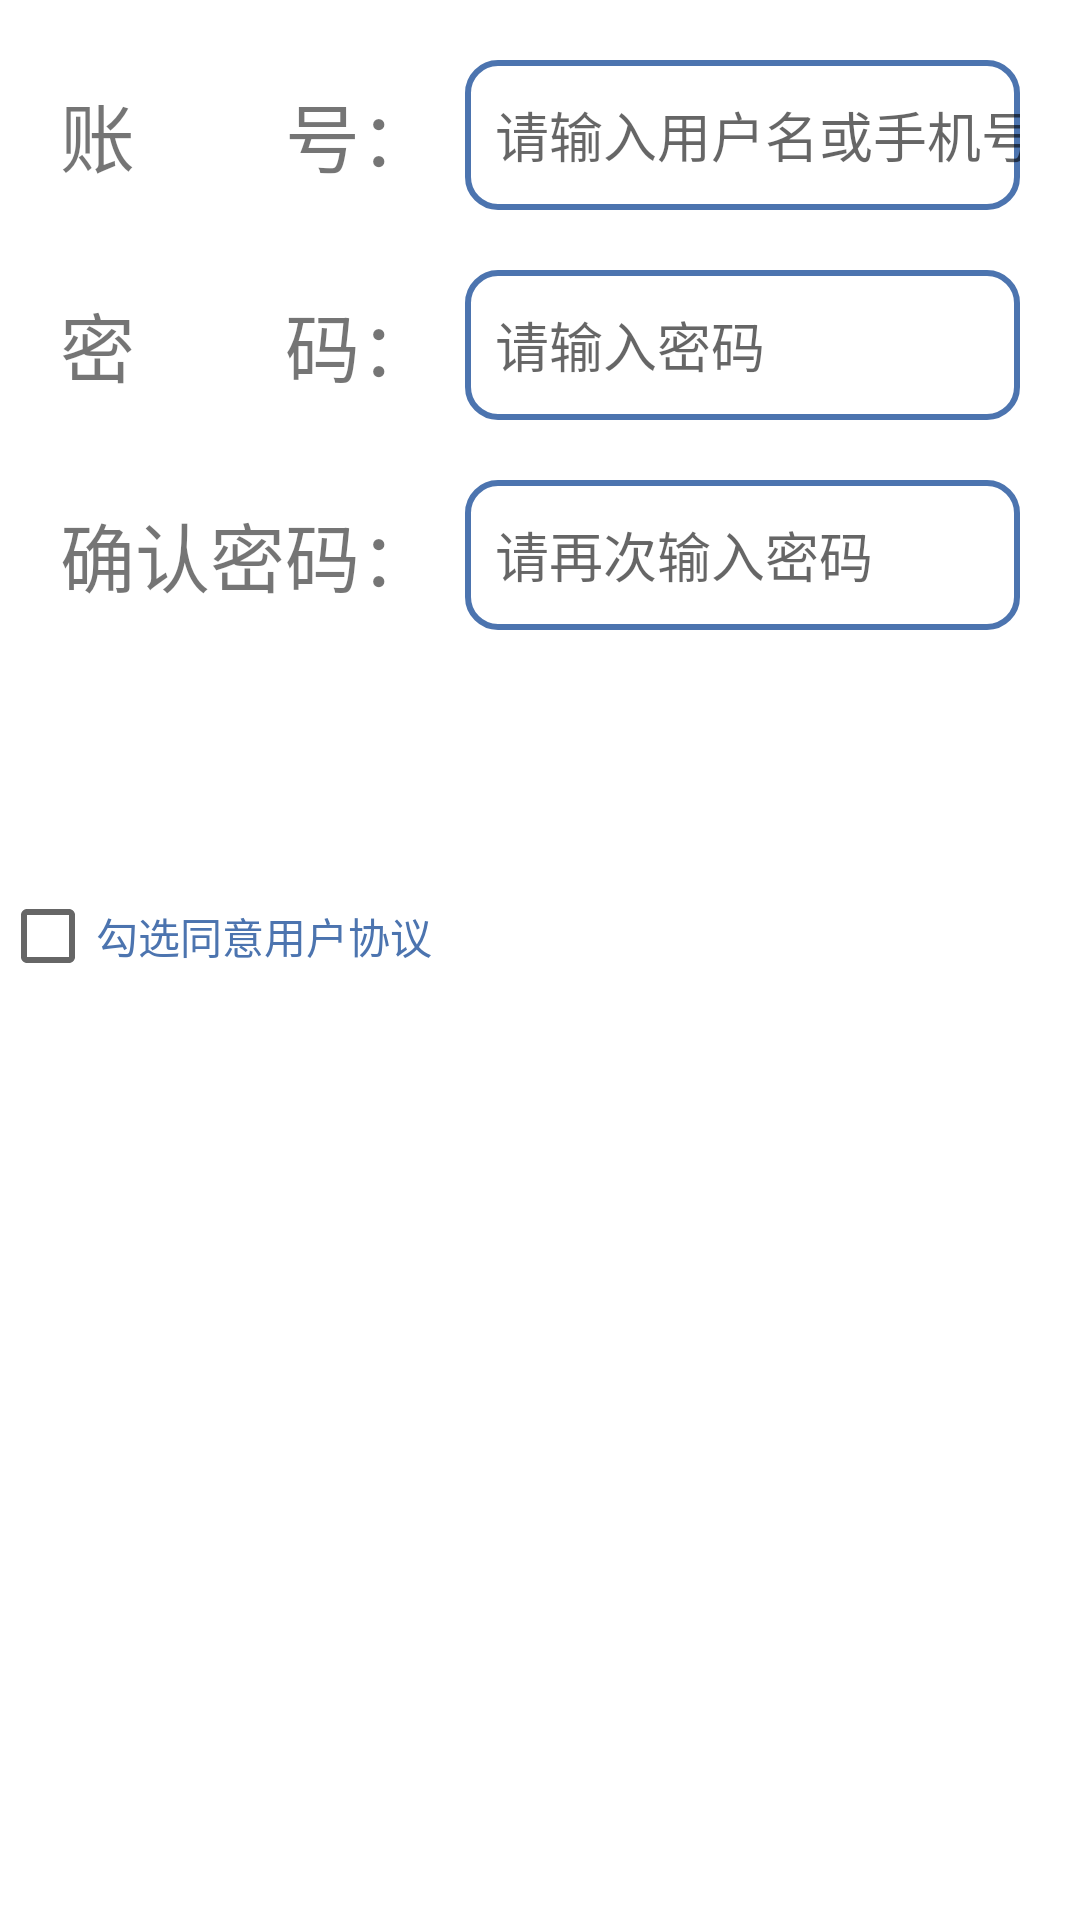

Layout XML and referenced resources for this Android screen:
<!-- AndroidManifest.xml: application theme AppTheme -->
<!-- res/layout/activity_register.xml -->
<?xml version="1.0" encoding="utf-8"?>
<LinearLayout xmlns:android="http://schemas.android.com/apk/res/android"
    xmlns:app="http://schemas.android.com/apk/res-auto"
    xmlns:tools="http://schemas.android.com/tools"
    android:layout_width="match_parent"
    android:layout_height="match_parent"
    tools:context=".RegisterActivity"
    android:orientation="vertical">


    <LinearLayout
        android:layout_width="match_parent"
        android:layout_height="wrap_content"
        android:orientation="horizontal"
        android:layout_marginLeft="20dp"
        android:layout_marginRight="20dp"
        android:layout_marginTop="20dp"
        android:gravity="center_vertical">

        <TextView
            android:layout_width="wrap_content"
            android:layout_height="wrap_content"
            android:text="账&#12288;&#12288;号："
            android:textSize="25sp" />

        <EditText
            android:id="@+id/et_account"
            android:layout_width="match_parent"
            android:hint="请输入用户名或手机号"
            style="@style/MyEditStyle"
            android:layout_marginLeft="10dp"
            android:inputType="text"></EditText>
    </LinearLayout>

    <LinearLayout
        android:layout_width="match_parent"
        android:layout_height="wrap_content"
        android:orientation="horizontal"
        android:layout_marginLeft="20dp"
        android:layout_marginRight="20dp"
        android:layout_marginTop="20dp"
        android:gravity="center_vertical">

        <TextView
            android:layout_width="wrap_content"
            android:layout_height="wrap_content"
            android:text="密&#12288;&#12288;码："
            android:textSize="25sp" />

        <EditText
            android:id="@+id/et_password"
            android:layout_width="match_parent"
            android:hint="请输入密码"
            style="@style/MyEditStyle"
            android:layout_marginLeft="10dp"
            android:inputType="numberPassword"></EditText>
    </LinearLayout>

    <LinearLayout
        android:layout_width="match_parent"
        android:layout_height="wrap_content"
        android:orientation="horizontal"
        android:layout_marginLeft="20dp"
        android:layout_marginRight="20dp"
        android:layout_marginTop="20dp"
        android:gravity="center_vertical">

        <TextView
            android:layout_width="wrap_content"
            android:layout_height="wrap_content"
            android:text="确认密码："
            android:textSize="25sp" />

        <EditText
            android:id="@+id/et_password_Confirm"
            android:layout_width="match_parent"
            android:hint="请再次输入密码"
            style="@style/MyEditStyle"
            android:layout_marginLeft="10dp"
            android:inputType="numberPassword"></EditText>
    </LinearLayout>

    <Button
        android:id="@+id/btn_register"
        android:layout_width="match_parent"
        android:layout_height="wrap_content"
        android:text="注册"
        style="@style/MyBtnStyle"
        android:layout_marginTop="20dp"
        android:layout_marginLeft="20dp"
        android:layout_marginRight="20dp"></Button>

    <CheckBox
        android:id="@+id/cb_agree"
        android:layout_width="wrap_content"
        android:layout_height="wrap_content"
        android:textColor="@color/colorPrimary"
        android:text="勾选同意用户协议"
        android:layout_marginRight="20dp"
        android:layout_marginTop="10dp"></CheckBox>

</LinearLayout>
<!-- resources referenced by this layout -->
<resources>
  <color name="colorPrimary">@color/green_500</color>
  <style name="MyBtnStyle">
          <item name="android:textColor">@color/white</item>
          <item name="android:textSize">25sp</item>
          <item name="android:background">@drawable/btn_bg_selector</item>
          <item name="android:layout_marginTop">20dp</item>
          <item name="android:layout_marginRight">20dp</item>
          <item name="android:layout_marginLeft">20dp</item>
      </style>
  <style name="MyEditStyle">
          <item name="android:textSize">18sp</item>
          <item name="android:background">@drawable/edit_text_bg</item>
          <item name="android:paddingLeft">10dp</item>
          <item name="android:layout_height">50dp</item>
      </style>
  <style name="AppTheme" parent="Theme.MaterialComponents.Light.NoActionBar">
          
          <item name="colorPrimary">@color/mp_color_primary</item>
          <item name="colorPrimaryVariant">@color/mp_color_primary_variant</item>
          <item name="colorPrimaryDark">@color/mp_color_primary_dark</item>
          
          <item name="colorSecondary">@color/mp_color_secondary</item>
          <item name="colorSecondaryVariant">@color/mp_color_secondary_variant</item>
          <item name="colorError">@color/mp_color_error</item>
          
          <item name="android:statusBarColor">?attr/colorPrimary</item>
          
      </style>
  <color name="green_500">#4C74AF</color>
  <color name="white">#FFFFFF</color>
  <!-- drawable edit_text_bg (drawable) -->
  <?xml version="1.0" encoding="utf-8"?>
  <shape xmlns:android="http://schemas.android.com/apk/res/android"
      android:shape="rectangle"
      >
  
      <stroke android:width="2dp" android:color="@color/colorPrimary"></stroke>
      <corners android:radius="10dp"></corners>
  
  </shape>
  <color name="mp_color_primary">#007F8B</color>
  <color name="mp_color_primary_variant">#12B5CB</color>
  <color name="mp_color_primary_dark">#00676D</color>
  <color name="mp_color_secondary">#FBBC04</color>
  <color name="mp_color_secondary_variant">#F9AB00</color>
  <color name="mp_color_error">#B00020</color>
</resources>
